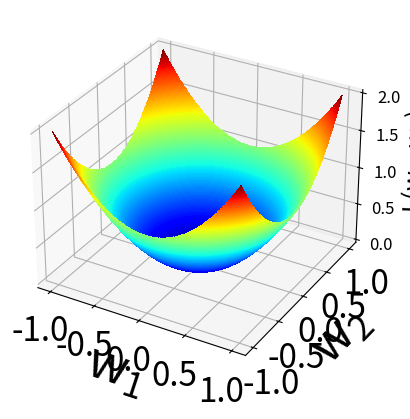

This chart was generated by the following Python code:
import numpy as np
from matplotlib import pyplot as plt


def objective(x, y):
    return x**2 + y**2


def derivative(x, y):
    return x*2, y*2


def adam(bounds, n_iter, alpha, beta1, beta2, eps=1e-8):
    # x = bounds[:, 0] + np.random.rand(len(bounds)) * (bounds[:, 1] - bounds[:, 0])

    random_x0 = np.random.uniform(-bounds[0], -bounds[1])
    random_x1 = np.random.uniform(bounds[0], bounds[1])
    x = np.array([random_x0,  random_x1])
    score = objective(x[0], x[1])
    solutions = []

    m = [0.0 for _ in range(x.shape[0])]
    v = [0.0 for _ in range(x.shape[0])]

    for t in range(n_iter):
        g = derivative(x[0], x[1])

        for i in range(x.shape[0]):
            m[i] = beta1 * m[i] + (1.0 - beta1) * g[i]
            v[i] = beta2 * v[i] + (1.0 - beta2) * g[i] ** 2

            mhat = m[i] / (1.0 - beta1 ** (t + 1))
            vhat = v[i] / (1.0 - beta2 ** (t + 1))

            x[i] = x[i] - alpha * mhat / (np.sqrt(vhat) + eps)

        score = objective(x[0], x[1])
        solutions.append(x.copy())

        # print('%d, %s, %.6f' % (t, x, score))

    return x, score, solutions


def solution(bounds, xaxis, yaxis):
    best, score, solutions = adam(bounds, n_iter, alpha, beta1, beta2, eps=1e-8)
    solutions = np.asarray(solutions)

    xaxis = np.linspace(xaxis[0], xaxis[1], 200)
    yaxis = np.linspace(yaxis[0], yaxis[1], 200)

    x, y = np.meshgrid(xaxis, yaxis)

    results = objective(x, y)

    return solutions, x, y, results


n_iter = 60
beta1 = 0.8
beta2 = 0.999
alpha = 0.02
eps = 1e-8

bounds = [0.5, 1.0]
xaxis = [-1, 0.25]
yaxis = [-0.25, 1]
solutions, x, y, results = solution(bounds, xaxis, yaxis)
zaxis = objective(solutions[:, 0], solutions[:, 1])

solutions_2d, x_2d, y_2d, results_2d = solution(bounds, [-1.0, 1.0], [-1.0, 1.0])

ax = plt.axes(projection='3d')

ax.plot(solutions[:, 0], solutions[:, 1], zaxis, color = 'black', alpha = 1, linewidth=2.5)
ax.plot_surface(x, y, results, cmap = 'jet', alpha=0.5)

params = {'mathtext.default': 'regular' }
plt.rcParams.update(params)

label_size = 18
tick_size = label_size * 2/3
ax.xaxis.set_tick_params(labelsize=tick_size)
ax.yaxis.set_tick_params(labelsize=tick_size)
ax.zaxis.set_tick_params(labelsize=tick_size)
ax.set_xlabel('$w_1$', fontsize=label_size)
ax.set_ylabel('$w_2$', fontsize=label_size)
ax.set_zlabel('L($w_1$, $w_2$)', fontsize=label_size)

plt.show()


plt.contourf(x_2d, y_2d, results_2d, levels=200, cmap='jet')
plt.plot(solutions_2d[:, 0], solutions_2d[:, 1], '.-', color='w')

label_size = 36
tick_size = label_size * 2/3
plt.xticks(fontsize=tick_size)
plt.yticks(fontsize=tick_size)
plt.xlabel('$w_1$', fontsize=label_size)
plt.ylabel('$w_2$', fontsize=label_size)

plt.show()
